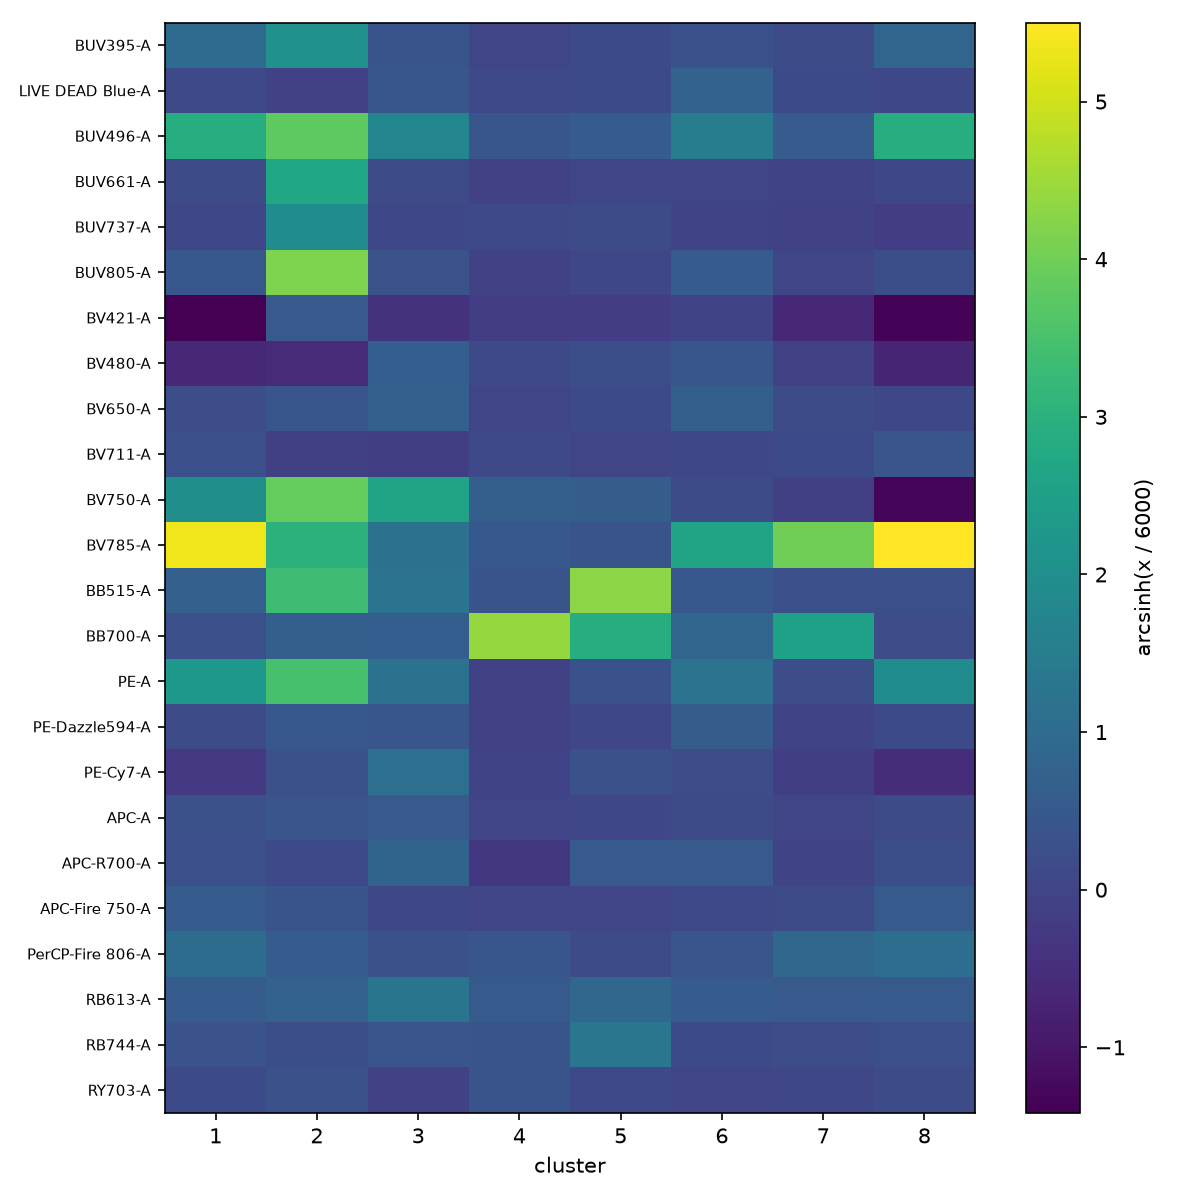

The table this chart was drawn from, first rows:
cluster, BUV395-A, LIVE DEAD Blue-A, BUV496-A, BUV661-A, BUV737-A, BUV805-A, BV421-A, BV480-A, BV650-A, BV711-A, BV750-A, BV785-A, BB515-A, BB700-A, PE-A, PE-Dazzle594-A, PE-Cy7-A, APC-A, APC-R700-A, APC-Fire 750-A, PerCP-Fire 806-A, RB613-A, RB744-A
1, 1.013, 0.1196, 2.881, 0.1888, 0.05327, 0.4698, -1.416, -0.6518, 0.2064, 0.2776, 2.036, 5.347, 0.7014, 0.2761, 2.277, 0.1609, -0.265, 0.3, 0.2687, 0.5849, 1.035, 0.6093, 0.3594
2, 2.093, -0.07024, 3.79, 2.717, 1.915, 4.165, 0.5073, -0.5877, 0.4227, -0.09306, 3.857, 3.017, 3.366, 0.691, 3.481, 0.4624, 0.3066, 0.3957, 0.1214, 0.3939, 0.6083, 0.7689, 0.2556
3, 0.3937, 0.4352, 1.77, 0.1762, 0.09174, 0.3499, -0.4037, 0.6561, 0.7091, -0.1289, 2.618, 1.205, 1.216, 0.6498, 1.159, 0.4453, 1.098, 0.5115, 0.8111, 0.09698, 0.2939, 1.276, 0.3981
4, 0.01839, 0.1036, 0.4231, -0.07001, 0.09729, -0.04079, -0.1666, 0.09929, 0.04214, 0.1062, 0.6683, 0.4777, 0.3828, 4.4, -0.04277, -0.043, -0.01723, 0.02628, -0.284, 0.0298, 0.4323, 0.5443, 0.3821
5, 0.1365, 0.1365, 0.5952, 0.01634, 0.1784, 0.05208, -0.1486, 0.237, 0.1311, 0.02054, 0.6317, 0.386, 4.287, 2.906, 0.3318, 0.06091, 0.3033, 0.05646, 0.5091, 0.01811, 0.1993, 0.868, 1.306
6, 0.3343, 0.7679, 1.494, 0.04216, -0.01705, 0.5969, -0.008002, 0.4295, 0.6851, 0.04471, 0.166, 2.612, 0.4599, 0.8344, 1.228, 0.6193, 0.2161, 0.1623, 0.5193, 0.09877, 0.4174, 0.5953, 0.1298
7, 0.1606, 0.144, 0.5635, 0.001782, -0.03909, 0.02768, -0.6092, -0.0847, 0.1622, 0.1322, -0.1025, 4.004, 0.2795, 2.55, 0.2144, 0.0004159, -0.1288, 0.03133, 0.005855, 0.1775, 0.866, 0.5293, 0.2118
8, 0.8398, 0.07311, 2.889, 0.08532, -0.146, 0.2574, -1.34, -0.6919, 0.08857, 0.4107, -1.32, 5.502, 0.286, 0.2087, 1.954, 0.1269, -0.518, 0.1648, 0.2593, 0.5533, 1.077, 0.5323, 0.268
